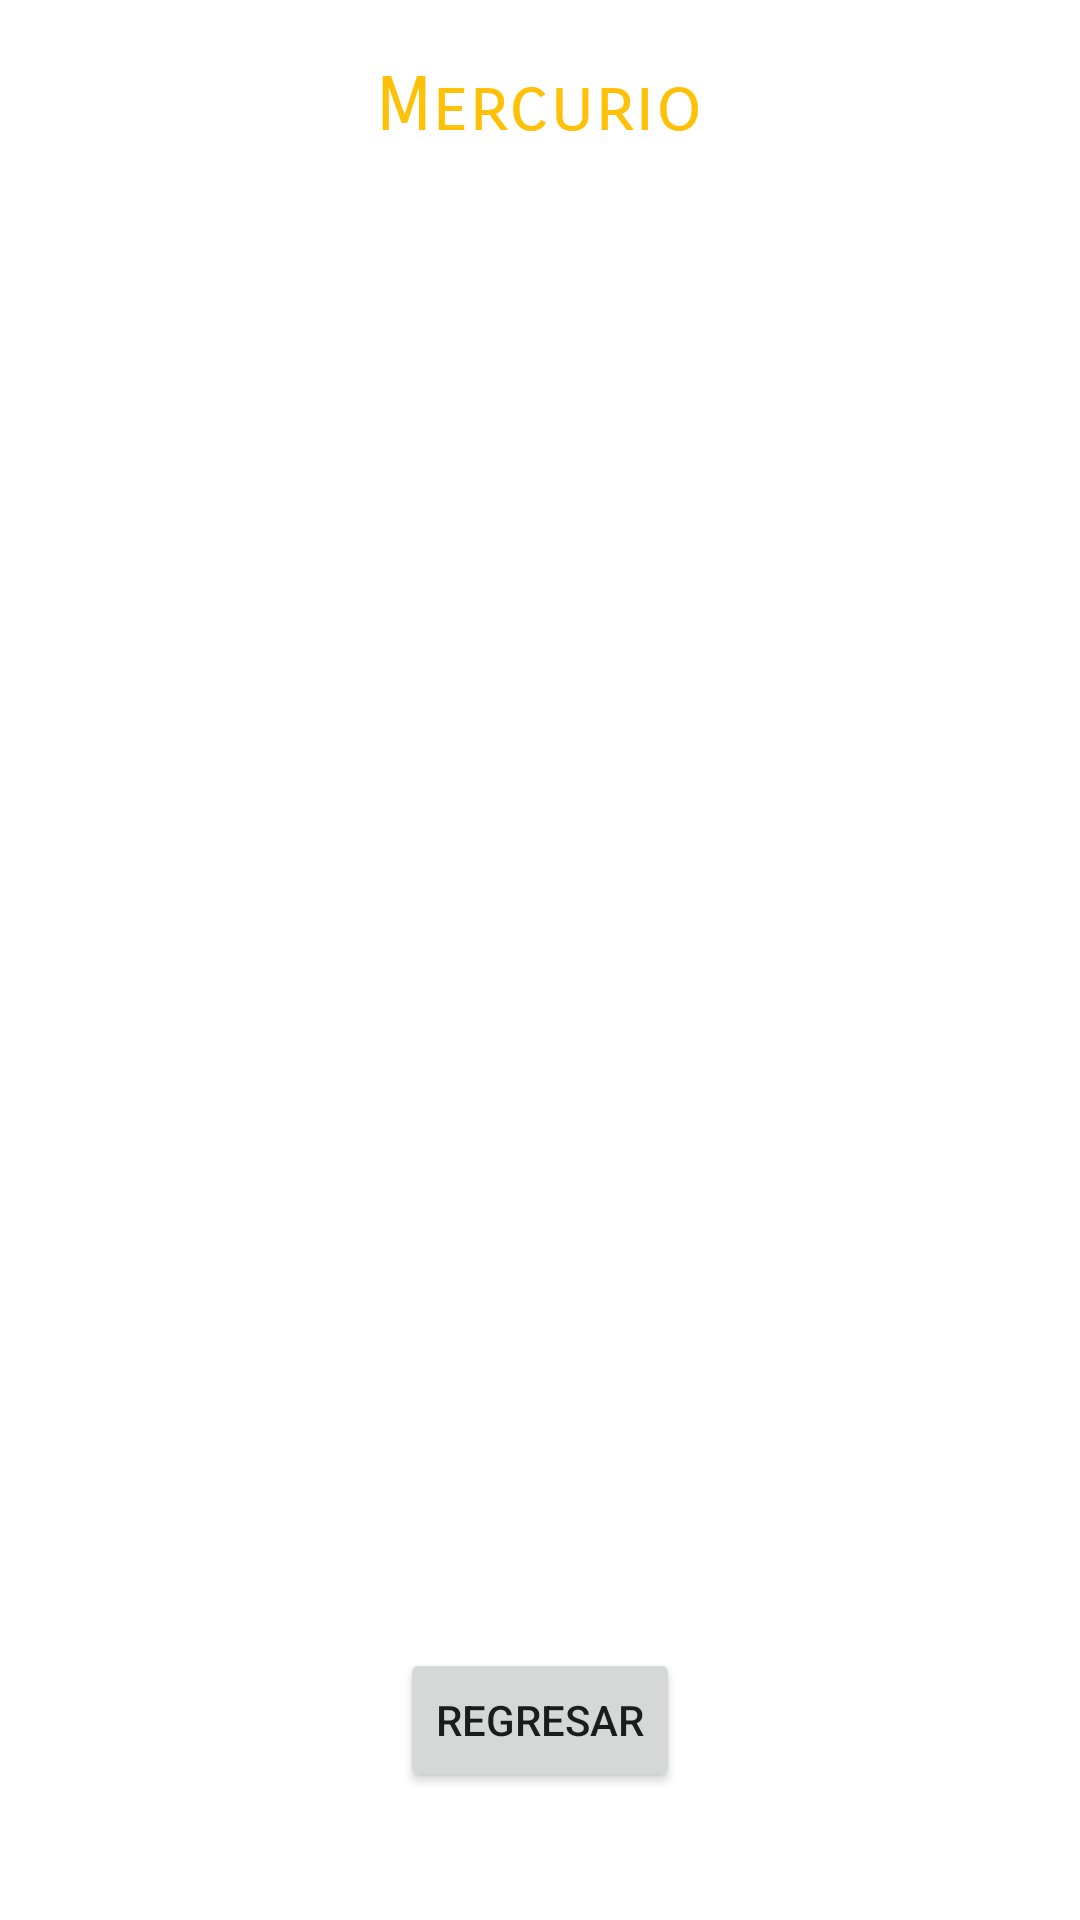

The Android layout XML behind this screen, and the referenced resources:
<!-- AndroidManifest.xml: application theme Theme.DAM2_Examen1 -->
<!-- res/layout/activity_main2.xml -->
<?xml version="1.0" encoding="utf-8"?>
<RelativeLayout xmlns:android="http://schemas.android.com/apk/res/android"
    xmlns:app="http://schemas.android.com/apk/res-auto"
    xmlns:tools="http://schemas.android.com/tools"
    android:layout_width="match_parent"
    android:layout_height="match_parent"
    android:background="@drawable/fondoplanetas"
    tools:context=".MainActivity2">

    <TextView
        android:id="@+id/txtp1"
        android:layout_width="wrap_content"
        android:layout_height="wrap_content"
        android:layout_centerHorizontal="true"
        android:layout_marginTop="20dp"
        android:fontFamily="sans-serif-smallcaps"
        android:textColor="#FFC107"
        android:text="Mercurio"
        android:textSize="25dp" />

    <ImageView
        android:id="@+id/imgp1"
        android:layout_width="200dp"
        android:layout_height="200dp"
        android:layout_below="@id/txtp1"
        android:layout_centerHorizontal="true"
        android:layout_marginTop="20dp"
        android:src="@drawable/mercurio" />

    <TextView
        android:id="@+id/desp1"
        android:layout_width="360dp"
        android:layout_height="wrap_content"
        android:layout_below="@id/imgp1"
        android:layout_centerHorizontal="true"
        android:layout_marginTop="20dp"
        android:fontFamily="sans-serif-condensed"
        android:text="Mercurio es el planeta más pequeño de nuestro sistema solar. Simplemente, es un poco más grande que la Luna de la Tierra. Es el planeta más cercano al Sol, pero no es realmente el más cálido. Venus es el más cálido. Su día dura 59 días terrestres y su año dura 59 días terrestres."
        android:textColor="#FFF"
        android:textSize="20dp" />

    <Button
        android:id="@+id/btp1"
        android:layout_width="wrap_content"
        android:layout_height="wrap_content"
        android:layout_centerHorizontal="true"
        android:layout_marginTop="90dp"
        android:text="Regresar"
        android:layout_below="@id/desp1"
        />

</RelativeLayout>
<!-- resources referenced by this layout -->
<resources>
  <style name="Theme.DAM2_Examen1" parent="Theme.MaterialComponents.DayNight.DarkActionBar">
          
          <item name="colorPrimary">@color/purple_500</item>
          <item name="colorPrimaryVariant">@color/purple_700</item>
          <item name="colorOnPrimary">@color/white</item>
          
          <item name="colorSecondary">@color/teal_200</item>
          <item name="colorSecondaryVariant">@color/teal_700</item>
          <item name="colorOnSecondary">@color/black</item>
          
          <item name="android:statusBarColor" tools:targetApi="l">?attr/colorPrimaryVariant</item>
          
      </style>
  <!-- not gathered from this repository: default colours our renderer supplied (Android Studio template values) -->
  <color name="purple_500">#FF6200EE</color>
  <color name="purple_700">#FF3700B3</color>
  <color name="teal_200">#FF03DAC5</color>
  <color name="teal_700">#FF018786</color>
  <color name="black">#FF000000</color>
  <color name="white">#FFFFFFFF</color>
</resources>
